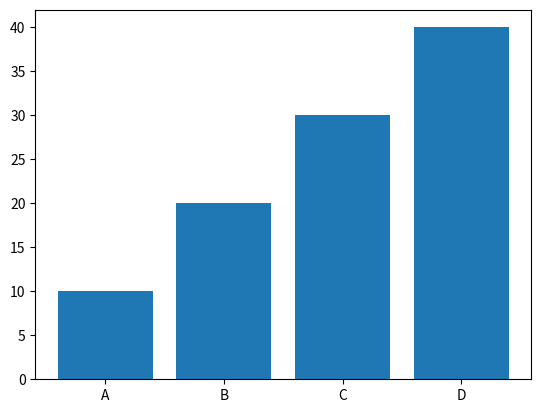

The matplotlib source for this figure:
#Creating Bars
#With Pyplot, you can use the bar() function to draw bar graphs:
import numpy as np
import matplotlib.pyplot as plt

x = np.array(["A","B","C","D"])
y = np.array([10,20,30,40])

plt.bar(x,y)
plt.show()